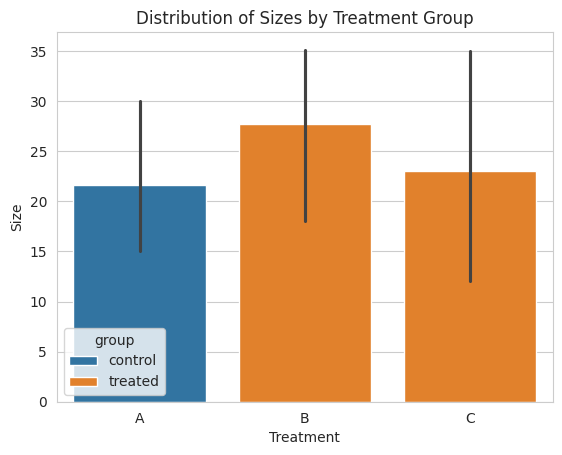

Write Python code to recreate this figure.
"""
27. Creating bar plots with hue for additional categorical grouping.

seaborn.barplot: https://seaborn.pydata.org/generated/seaborn.barplot.html
pandas.DataFrame: [invalid URL removed]

"""

import seaborn as sns
import pandas as pd
import matplotlib.pyplot as plt

# Create sample data
data = {'treatment': ['A', 'A', 'A', 'B', 'B', 'B', 'C', 'C', 'C'],
        'size': [20, 30, 15, 25, 40, 18, 35, 22, 12],
        'group': ['control', 'control', 'control', 'treated', 'treated', 'treated', 'treated', 'treated', 'treated']}
df = pd.DataFrame(data)

# Create a bar plot with hue for grouping
sns.set_style("whitegrid")
sns.barplot(x="treatment", y="size", hue="group", data=df)

# Add a title and axis labels (optional)
plt.title("Distribution of Sizes by Treatment Group")
plt.xlabel("Treatment")
plt.ylabel("Size")

# Display the plot
plt.show()
